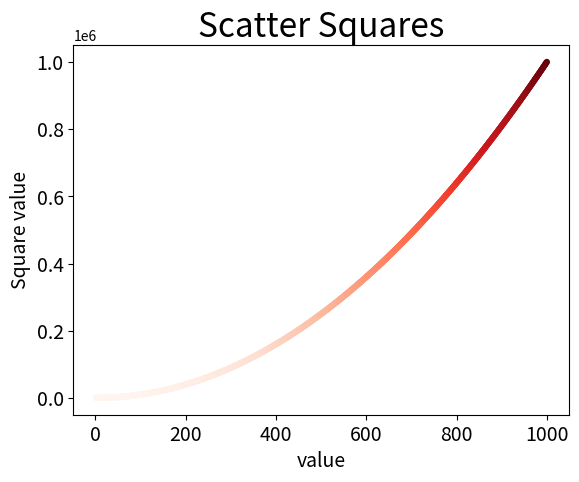

Source code (Python): (Note: this script raises an exception after producing the figure.)
import matplotlib.pyplot as plt
x_values = list(range(1,1001))
y_values = [x*x for x in x_values]
plt.scatter(x_values,y_values,c =y_values,cmap=plt.cm.Reds,edgecolors='none',s = 20)
plt.title("Scatter Squares",fontsize=24)
plt.xlabel("value",fontsize = 14)
plt.ylabel("Square value",fontsize = 14)
plt.tick_params(axis='both',which ='major',labelsize=14)
plt.savefig('plot.png',bbox_inchs='tight')
plt.show()
